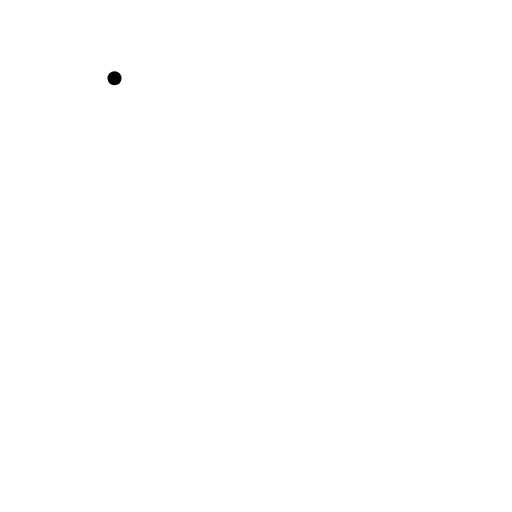
t = 0.00 s
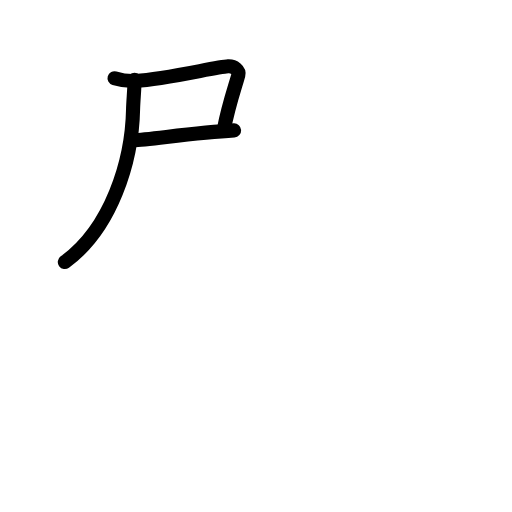
t = 2.88 s
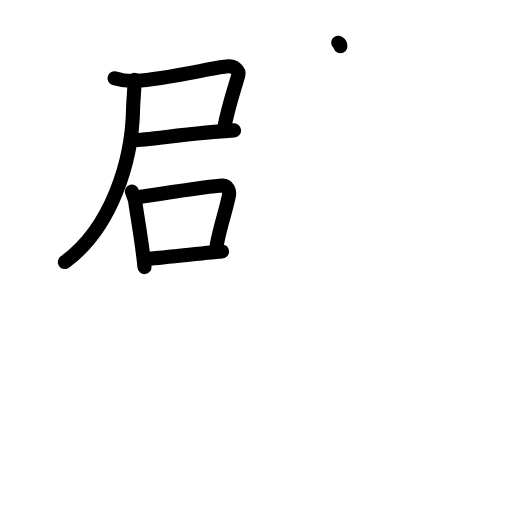
t = 6.13 s
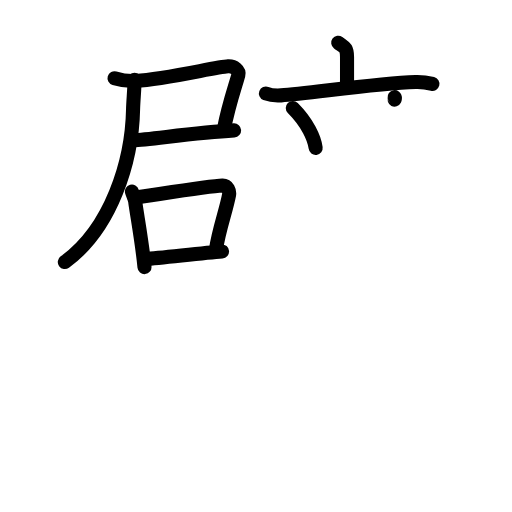
t = 9.13 s
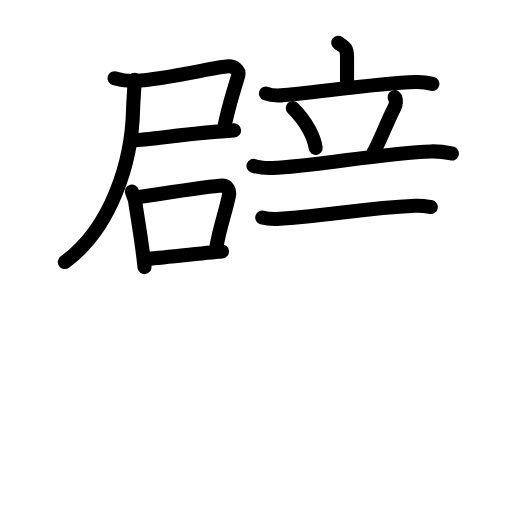
t = 11.92 s
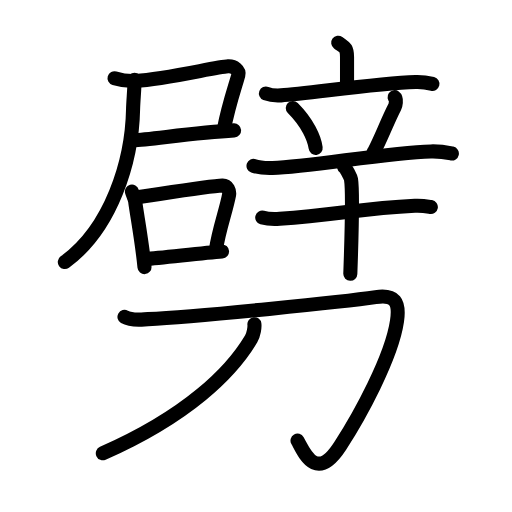
t = 15.00 s

The animated SVG that drew these frames (rendered in a browser with its animation timeline set to each time). Animation: 50 SMIL elements (animate=50); one cycle of 15.00 s.

<?xml version="1.0" encoding="UTF-8"?>
<!--
AniKanjiVG is licensed by CC-BY-SA Paul C. Sommerhoff (https://bitbucket.org/sommerhoff/anikanjivg).
AniKanjiVG uses KanjiVG which is licensed by CC-BY-SA Ulrich Apel (http://kanjivg.tagaini.net).
See also http://creativecommons.org/licenses/by-sa/3.0/
-->
<svg xmlns:kvg='http://kanjivg.tagaini.net' xmlns='http://www.w3.org/2000/svg' width='109' height='109' viewBox='0 0 109 109' style='fill:none;stroke:#000000;stroke-width:3;stroke-linecap:round;stroke-linejoin:round;' id="kvg:kanji_05288"><g id="kvg:05288" kvg:element="劈"><g id="kvg:05288-g1" kvg:element="辟" kvg:position="top"><g id="kvg:05288-g2" kvg:position="left"><g id="kvg:05288-g3" kvg:position="tare"><g id="kvg:05288-g4" kvg:element="尸"><path id="kvg:05288-s1" kvg:type="㇕c" d="M24.38,16.65c1.13,0.34,3.32,0.65,4.52,0.58c6.46-0.38,17.07-2.97,19.66-3.11c1.28-0.07,2.45,0.87,2.18,1.86c-0.67,2.45-2.04,6.2-3.1,11.64"><animate attributeName="d" begin="0.0s" dur="0.25s" from="M24.38,16.65C24.38,16.65,24.38,16.65,24.38,16.65" to="M24.38,16.65c1.13,0.34,3.32,0.65,4.52,0.58" />
<animate attributeName="d" begin="0.25s" dur="0.25s" from="M24.38,16.65c1.13,0.34,3.32,0.65,4.52,0.58c0,0,0,0,0,0,0" to="M24.38,16.65c1.13,0.34,3.32,0.65,4.52,0.58c6.46-0.38,17.07-2.97,19.66-3.11" />
<animate attributeName="d" begin="0.5s" dur="0.25s" from="M24.38,16.65c1.13,0.34,3.32,0.65,4.52,0.58c6.46-0.38,17.07-2.97,19.66-3.11c0,0,0,0,0,0,0" to="M24.38,16.65c1.13,0.34,3.32,0.65,4.52,0.58c6.46-0.38,17.07-2.97,19.66-3.11c1.28-0.07,2.45,0.87,2.18,1.86" />
<animate attributeName="d" begin="0.75s" dur="0.25s" from="M24.38,16.65c1.13,0.34,3.32,0.65,4.52,0.58c6.46-0.38,17.07-2.97,19.66-3.11c1.28-0.07,2.45,0.87,2.18,1.86c0,0,0,0,0,0,0" to="M24.38,16.65c1.13,0.34,3.32,0.65,4.52,0.58c6.46-0.38,17.07-2.97,19.66-3.11c1.28-0.07,2.45,0.87,2.18,1.86c-0.67,2.45-2.04,6.2-3.1,11.64" />
</path>
<path id="kvg:05288-s2" kvg:type="㇐b" d="M28.42,29.85c3.24-0.11,13.07-1.62,21.42-2.09"><animate attributeName="d" begin="1.0s" dur="1.0s" from="M28.42,29.85C28.42,29.85,28.42,29.85,28.42,29.85" to="M28.42,29.85c3.24-0.11,13.07-1.62,21.42-2.09" />
<animate attributeName="d" begin="0s" dur="1.0s" from="M-100,-100" to="M-100,-100" />
</path>
<path id="kvg:05288-s3" kvg:type="㇒" d="M28.65,17c0,1.65-0.29,4.68-0.32,6.23c-0.21,11.18-4.67,25.39-14.53,32.56"><animate attributeName="d" begin="2.0s" dur="0.5s" from="M28.65,17C28.65,17,28.65,17,28.65,17" to="M28.65,17c0,1.65-0.29,4.68-0.32,6.23" />
<animate attributeName="d" begin="2.5s" dur="0.5s" from="M28.65,17c0,1.65-0.29,4.68-0.32,6.23c0,0,0,0,0,0,0" to="M28.65,17c0,1.65-0.29,4.68-0.32,6.23c-0.21,11.18-4.67,25.39-14.53,32.56" />
<animate attributeName="d" begin="0s" dur="2.0s" from="M-100,-100" to="M-100,-100" />
</path>
</g>
<g id="kvg:05288-g5" kvg:element="口"><path id="kvg:05288-s4" kvg:type="㇑" d="M28.09,40.78c0.14,0.5,0.63,1.64,0.68,2.03c0.36,2.8,1.48,8.75,1.99,14.05"><animate attributeName="d" begin="3.0s" dur="0.5s" from="M28.09,40.78C28.09,40.78,28.09,40.78,28.09,40.78" to="M28.09,40.78c0.14,0.5,0.63,1.64,0.68,2.03" />
<animate attributeName="d" begin="3.5s" dur="0.5s" from="M28.09,40.78c0.14,0.5,0.63,1.64,0.68,2.03c0,0,0,0,0,0,0" to="M28.09,40.78c0.14,0.5,0.63,1.64,0.68,2.03c0.36,2.8,1.48,8.75,1.99,14.05" />
<animate attributeName="d" begin="0s" dur="3.0s" from="M-100,-100" to="M-100,-100" />
</path>
<path id="kvg:05288-s5" kvg:type="㇕b" d="M28.83,42.07c4.05-0.56,15.74-2.48,18.51-2.57c1.14-0.04,1.57,1.18,1.42,2.01c-0.62,3.31-2.17,7.37-2.78,11.6"><animate attributeName="d" begin="4.0s" dur="0.3333333333333333s" from="M28.83,42.07C28.83,42.07,28.83,42.07,28.83,42.07" to="M28.83,42.07c4.05-0.56,15.74-2.48,18.51-2.57" />
<animate attributeName="d" begin="4.333333333333333s" dur="0.3333333333333333s" from="M28.83,42.07c4.05-0.56,15.74-2.48,18.51-2.57c0,0,0,0,0,0,0" to="M28.83,42.07c4.05-0.56,15.74-2.48,18.51-2.57c1.14-0.04,1.57,1.18,1.42,2.01" />
<animate attributeName="d" begin="4.666666666666667s" dur="0.3333333333333333s" from="M28.83,42.07c4.05-0.56,15.74-2.48,18.51-2.57c1.14-0.04,1.57,1.18,1.42,2.01c0,0,0,0,0,0,0" to="M28.83,42.07c4.05-0.56,15.74-2.48,18.51-2.57c1.14-0.04,1.57,1.18,1.42,2.01c-0.62,3.31-2.17,7.37-2.78,11.6" />
<animate attributeName="d" begin="0s" dur="4.0s" from="M-100,-100" to="M-100,-100" />
</path>
<path id="kvg:05288-s6" kvg:type="㇐b" d="M30.98,55.13c3.35-0.24,12.26-1.3,16.29-1.6"><animate attributeName="d" begin="5.0s" dur="1.0s" from="M30.98,55.13C30.98,55.13,30.98,55.13,30.98,55.13" to="M30.98,55.13c3.35-0.24,12.26-1.3,16.29-1.6" />
<animate attributeName="d" begin="0s" dur="5.0s" from="M-100,-100" to="M-100,-100" />
</path>
</g>
</g>
</g>
<g id="kvg:05288-g6" kvg:element="辛" kvg:position="right"><g id="kvg:05288-g7" kvg:element="立" kvg:position="top"><g id="kvg:05288-g8" kvg:element="亠" kvg:position="top"><path id="kvg:05288-s7" kvg:type="㇑a" d="M72,9.09c1.26,0.92,1.88,0.92,1.88,3.05c0,2.14,0,3.46,0,6.27"><animate attributeName="d" begin="6.0s" dur="0.5s" from="M72,9.09C72,9.09,72,9.09,72,9.09" to="M72,9.09c1.26,0.92,1.88,0.92,1.88,3.05" />
<animate attributeName="d" begin="6.5s" dur="0.5s" from="M72,9.09c1.26,0.92,1.88,0.92,1.88,3.05c0,0,0,0,0,0,0" to="M72,9.09c1.26,0.92,1.88,0.92,1.88,3.05c0,2.14,0,3.46,0,6.27" />
<animate attributeName="d" begin="0s" dur="6.0s" from="M-100,-100" to="M-100,-100" />
</path>
<path id="kvg:05288-s8" kvg:type="㇐" d="M56.61,19.91c1.02,0.4,2.21,0.47,3.23,0.4c5.75-0.35,19.95-2.56,28.65-2.85c1.7-0.06,2.72,0.19,3.57,0.4"><animate attributeName="d" begin="7.0s" dur="0.3333333333333333s" from="M56.61,19.91C56.61,19.91,56.61,19.91,56.61,19.91" to="M56.61,19.91c1.02,0.4,2.21,0.47,3.23,0.4" />
<animate attributeName="d" begin="7.333333333333333s" dur="0.3333333333333333s" from="M56.61,19.91c1.02,0.4,2.21,0.47,3.23,0.4c0,0,0,0,0,0,0" to="M56.61,19.91c1.02,0.4,2.21,0.47,3.23,0.4c5.75-0.35,19.95-2.56,28.65-2.85" />
<animate attributeName="d" begin="7.666666666666667s" dur="0.3333333333333333s" from="M56.61,19.91c1.02,0.4,2.21,0.47,3.23,0.4c5.75-0.35,19.95-2.56,28.65-2.85c0,0,0,0,0,0,0" to="M56.61,19.91c1.02,0.4,2.21,0.47,3.23,0.4c5.75-0.35,19.95-2.56,28.65-2.85c1.7-0.06,2.72,0.19,3.57,0.4" />
<animate attributeName="d" begin="0s" dur="7.0s" from="M-100,-100" to="M-100,-100" />
</path>
</g>
<g id="kvg:05288-g9" kvg:position="bottom"><path id="kvg:05288-s9" kvg:type="㇔" d="M62.33,23.01c3.15,3.16,4.59,6.4,4.87,8.48"><animate attributeName="d" begin="8.0s" dur="1.0s" from="M62.33,23.01C62.33,23.01,62.33,23.01,62.33,23.01" to="M62.33,23.01c3.15,3.16,4.59,6.4,4.87,8.48" />
<animate attributeName="d" begin="0s" dur="8.0s" from="M-100,-100" to="M-100,-100" />
</path>
<path id="kvg:05288-s10" kvg:type="㇒" d="M84,20.68c0.53,0.39,0.18,1.83,0.03,2.12c-1.53,2.95-3.47,7.98-4.53,9.67"><animate attributeName="d" begin="9.0s" dur="0.5s" from="M84,20.68C84,20.68,84,20.68,84,20.68" to="M84,20.68c0.53,0.39,0.18,1.83,0.03,2.12" />
<animate attributeName="d" begin="9.5s" dur="0.5s" from="M84,20.68c0.53,0.39,0.18,1.83,0.03,2.12c0,0,0,0,0,0,0" to="M84,20.68c0.53,0.39,0.18,1.83,0.03,2.12c-1.53,2.95-3.47,7.98-4.53,9.67" />
<animate attributeName="d" begin="0s" dur="9.0s" from="M-100,-100" to="M-100,-100" />
</path>
<path id="kvg:05288-s11" kvg:type="㇐" d="M53.97,35.31c1.28,0.45,2.77,0.49,4.05,0.45c8.16-0.25,24.14-3.25,33.7-3.52c2.14-0.06,3.42,0.22,4.48,0.44"><animate attributeName="d" begin="10.0s" dur="0.3333333333333333s" from="M53.97,35.31C53.97,35.31,53.97,35.31,53.97,35.31" to="M53.97,35.31c1.28,0.45,2.77,0.49,4.05,0.45" />
<animate attributeName="d" begin="10.333333333333334s" dur="0.3333333333333333s" from="M53.97,35.31c1.28,0.45,2.77,0.49,4.05,0.45c0,0,0,0,0,0,0" to="M53.97,35.31c1.28,0.45,2.77,0.49,4.05,0.45c8.16-0.25,24.14-3.25,33.7-3.52" />
<animate attributeName="d" begin="10.666666666666666s" dur="0.3333333333333333s" from="M53.97,35.31c1.28,0.45,2.77,0.49,4.05,0.45c8.16-0.25,24.14-3.25,33.7-3.52c0,0,0,0,0,0,0" to="M53.97,35.31c1.28,0.45,2.77,0.49,4.05,0.45c8.16-0.25,24.14-3.25,33.7-3.52c2.14-0.06,3.42,0.22,4.48,0.44" />
<animate attributeName="d" begin="0s" dur="10.0s" from="M-100,-100" to="M-100,-100" />
</path>
</g>
</g>
<g id="kvg:05288-g10" kvg:element="十" kvg:position="bottom"><path id="kvg:05288-s12" kvg:type="㇐" d="M55.83,46.31c0.97,0.27,2.76,0.34,3.73,0.27c12.36-0.89,17.3-2.2,28.76-2.77c1.62-0.08,2.59,0.13,3.4,0.27"><animate attributeName="d" begin="11.0s" dur="0.3333333333333333s" from="M55.83,46.31C55.83,46.31,55.83,46.31,55.83,46.31" to="M55.83,46.31c0.97,0.27,2.76,0.34,3.73,0.27" />
<animate attributeName="d" begin="11.333333333333334s" dur="0.3333333333333333s" from="M55.83,46.31c0.97,0.27,2.76,0.34,3.73,0.27c0,0,0,0,0,0,0" to="M55.83,46.31c0.97,0.27,2.76,0.34,3.73,0.27c12.36-0.89,17.3-2.2,28.76-2.77" />
<animate attributeName="d" begin="11.666666666666666s" dur="0.3333333333333333s" from="M55.83,46.31c0.97,0.27,2.76,0.34,3.73,0.27c12.36-0.89,17.3-2.2,28.76-2.77c0,0,0,0,0,0,0" to="M55.83,46.31c0.97,0.27,2.76,0.34,3.73,0.27c12.36-0.89,17.3-2.2,28.76-2.77c1.62-0.08,2.59,0.13,3.4,0.27" />
<animate attributeName="d" begin="0s" dur="11.0s" from="M-100,-100" to="M-100,-100" />
</path>
<path id="kvg:05288-s13" kvg:type="㇑" d="M73.26,35.57c0.44,0.28,1.38,2.09,1.47,2.64c0.51,3.2-0.13,19.26-0.15,20.08"><animate attributeName="d" begin="12.0s" dur="0.5s" from="M73.26,35.57C73.26,35.57,73.26,35.57,73.26,35.57" to="M73.26,35.57c0.44,0.28,1.38,2.09,1.47,2.64" />
<animate attributeName="d" begin="12.5s" dur="0.5s" from="M73.26,35.57c0.44,0.28,1.38,2.09,1.47,2.64c0,0,0,0,0,0,0" to="M73.26,35.57c0.44,0.28,1.38,2.09,1.47,2.64c0.51,3.2-0.13,19.26-0.15,20.08" />
<animate attributeName="d" begin="0s" dur="12.0s" from="M-100,-100" to="M-100,-100" />
</path>
</g>
</g>
</g>
<g id="kvg:05288-g11" kvg:element="刀" kvg:position="bottom" kvg:radical="general"><path id="kvg:05288-s14" kvg:type="㇆" d="M26.5,67.46c1.59,0.9,3.58,0.55,4.99,0.48c10.47-0.48,42.19-3.76,48.48-4.68c4.09-0.6,5.15,0.96,4.55,5.09c-1.14,7.79-8,20.27-12.09,26.56c-5.18,7.96-7.73,1.3-9.09-1.1"><animate attributeName="d" begin="13.0s" dur="0.2s" from="M26.5,67.46C26.5,67.46,26.5,67.46,26.5,67.46" to="M26.5,67.46c1.59,0.9,3.58,0.55,4.99,0.48" />
<animate attributeName="d" begin="13.2s" dur="0.2s" from="M26.5,67.46c1.59,0.9,3.58,0.55,4.99,0.48c0,0,0,0,0,0,0" to="M26.5,67.46c1.59,0.9,3.58,0.55,4.99,0.48c10.47-0.48,42.19-3.76,48.48-4.68" />
<animate attributeName="d" begin="13.4s" dur="0.2s" from="M26.5,67.46c1.59,0.9,3.58,0.55,4.99,0.48c10.47-0.48,42.19-3.76,48.48-4.68c0,0,0,0,0,0,0" to="M26.5,67.46c1.59,0.9,3.58,0.55,4.99,0.48c10.47-0.48,42.19-3.76,48.48-4.68c4.09-0.6,5.15,0.96,4.55,5.09" />
<animate attributeName="d" begin="13.6s" dur="0.2s" from="M26.5,67.46c1.59,0.9,3.58,0.55,4.99,0.48c10.47-0.48,42.19-3.76,48.48-4.68c4.09-0.6,5.15,0.96,4.55,5.09c0,0,0,0,0,0,0" to="M26.5,67.46c1.59,0.9,3.58,0.55,4.99,0.48c10.47-0.48,42.19-3.76,48.48-4.68c4.09-0.6,5.15,0.96,4.55,5.09c-1.14,7.79-8,20.27-12.09,26.56" />
<animate attributeName="d" begin="13.8s" dur="0.2s" from="M26.5,67.46c1.59,0.9,3.58,0.55,4.99,0.48c10.47-0.48,42.19-3.76,48.48-4.68c4.09-0.6,5.15,0.96,4.55,5.09c-1.14,7.79-8,20.27-12.09,26.56c0,0,0,0,0,0,0" to="M26.5,67.46c1.59,0.9,3.58,0.55,4.99,0.48c10.47-0.48,42.19-3.76,48.48-4.68c4.09-0.6,5.15,0.96,4.55,5.09c-1.14,7.79-8,20.27-12.09,26.56c-5.18,7.96-7.73,1.3-9.09-1.1" />
<animate attributeName="d" begin="0s" dur="13.0s" from="M-100,-100" to="M-100,-100" />
</path>
<path id="kvg:05288-s15" kvg:type="㇒" d="M54.16,69.02c0.09,0.65-0.17,2.23-0.68,3.1C49.25,79.25,40,88.5,21.89,96.5"><animate attributeName="d" begin="14.0s" dur="0.5s" from="M54.16,69.02C54.16,69.02,54.16,69.02,54.16,69.02" to="M54.16,69.02c0.09,0.65-0.17,2.23-0.68,3.1" />
<animate attributeName="d" begin="14.5s" dur="0.5s" from="M54.16,69.02c0.09,0.65-0.17,2.23-0.68,3.1c0,0,0,0,0,0,0" to="M54.16,69.02c0.09,0.65-0.17,2.23-0.68,3.1C49.25,79.25,40,88.5,21.89,96.5" />
<animate attributeName="d" begin="0s" dur="14.0s" from="M-100,-100" to="M-100,-100" />
</path>
</g>
</g>
</svg>
